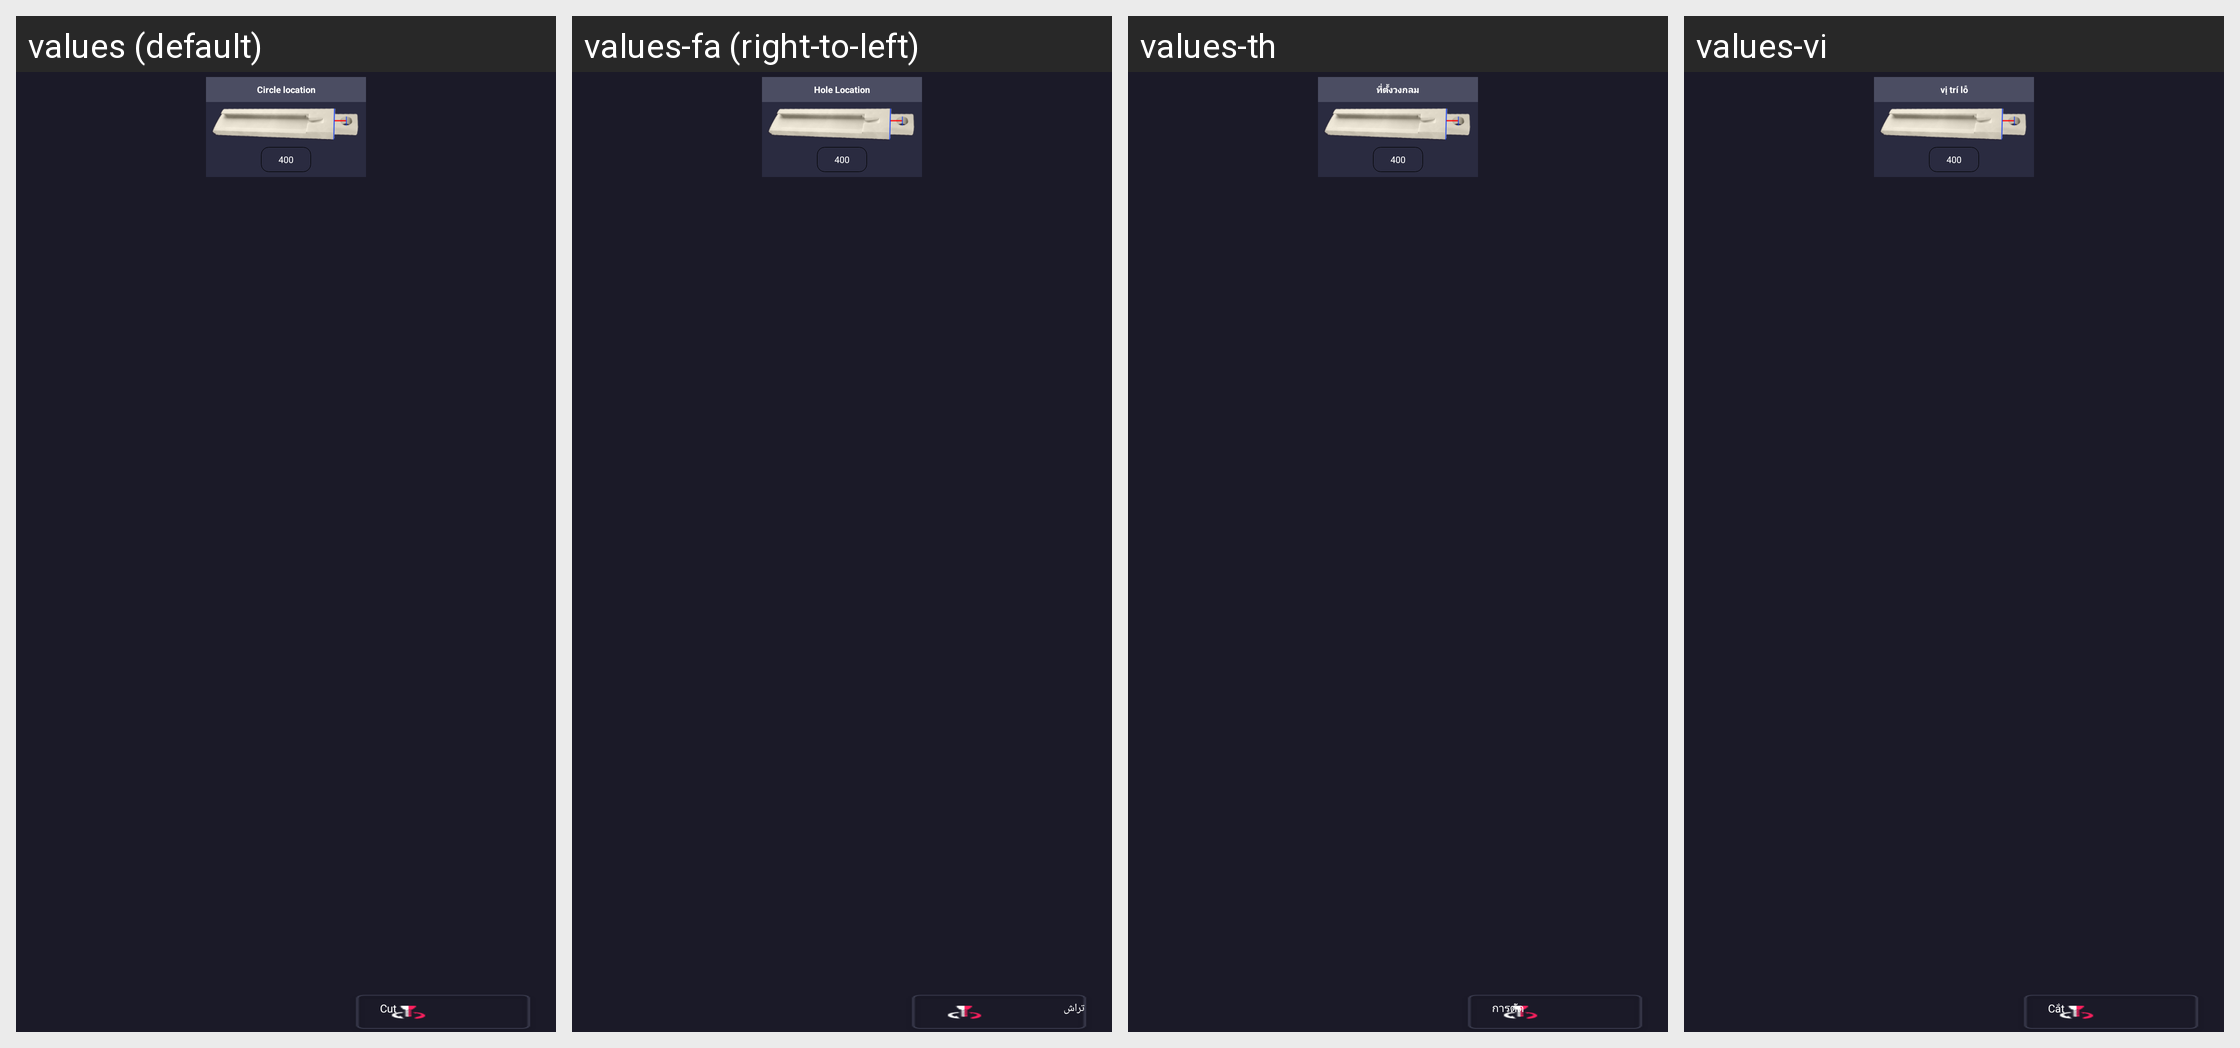

Translations of the strings shown on this Android screen, per locale in the grid:
Android screen res/layout/fragment_blank_cut_drilling.xml rendered under 4 locales, left to right: values (default), values-fa (right-to-left), values-th, values-vi. Device: Nexus 5 (rendered at 1080×1920; each locale shown at half size, 540×960, under a caption strip naming it); theme AppTheme.
Other locales in the repository, not shown: values-ar-rIL, values-cs, values-de, values-en, values-es, values-fr, values-it, values-ko, values-pl, values-pt, values-ru, values-te, values-tr, values-zh.
Strings drawn on this screen, with the default value and each locale's value (text and hints the layout hard-codes, and strings that could not be matched under every locale, appear in the picture but are not listed):

hole_location
  values: Circle location
  values-fa: Hole Location
  values-th: ที่ตั้งวงกลม
  values-vi: vị trí lỗ

cut
  values: Cut
  values-fa: تراش
  values-th: การตัด
  values-vi: Cắt
